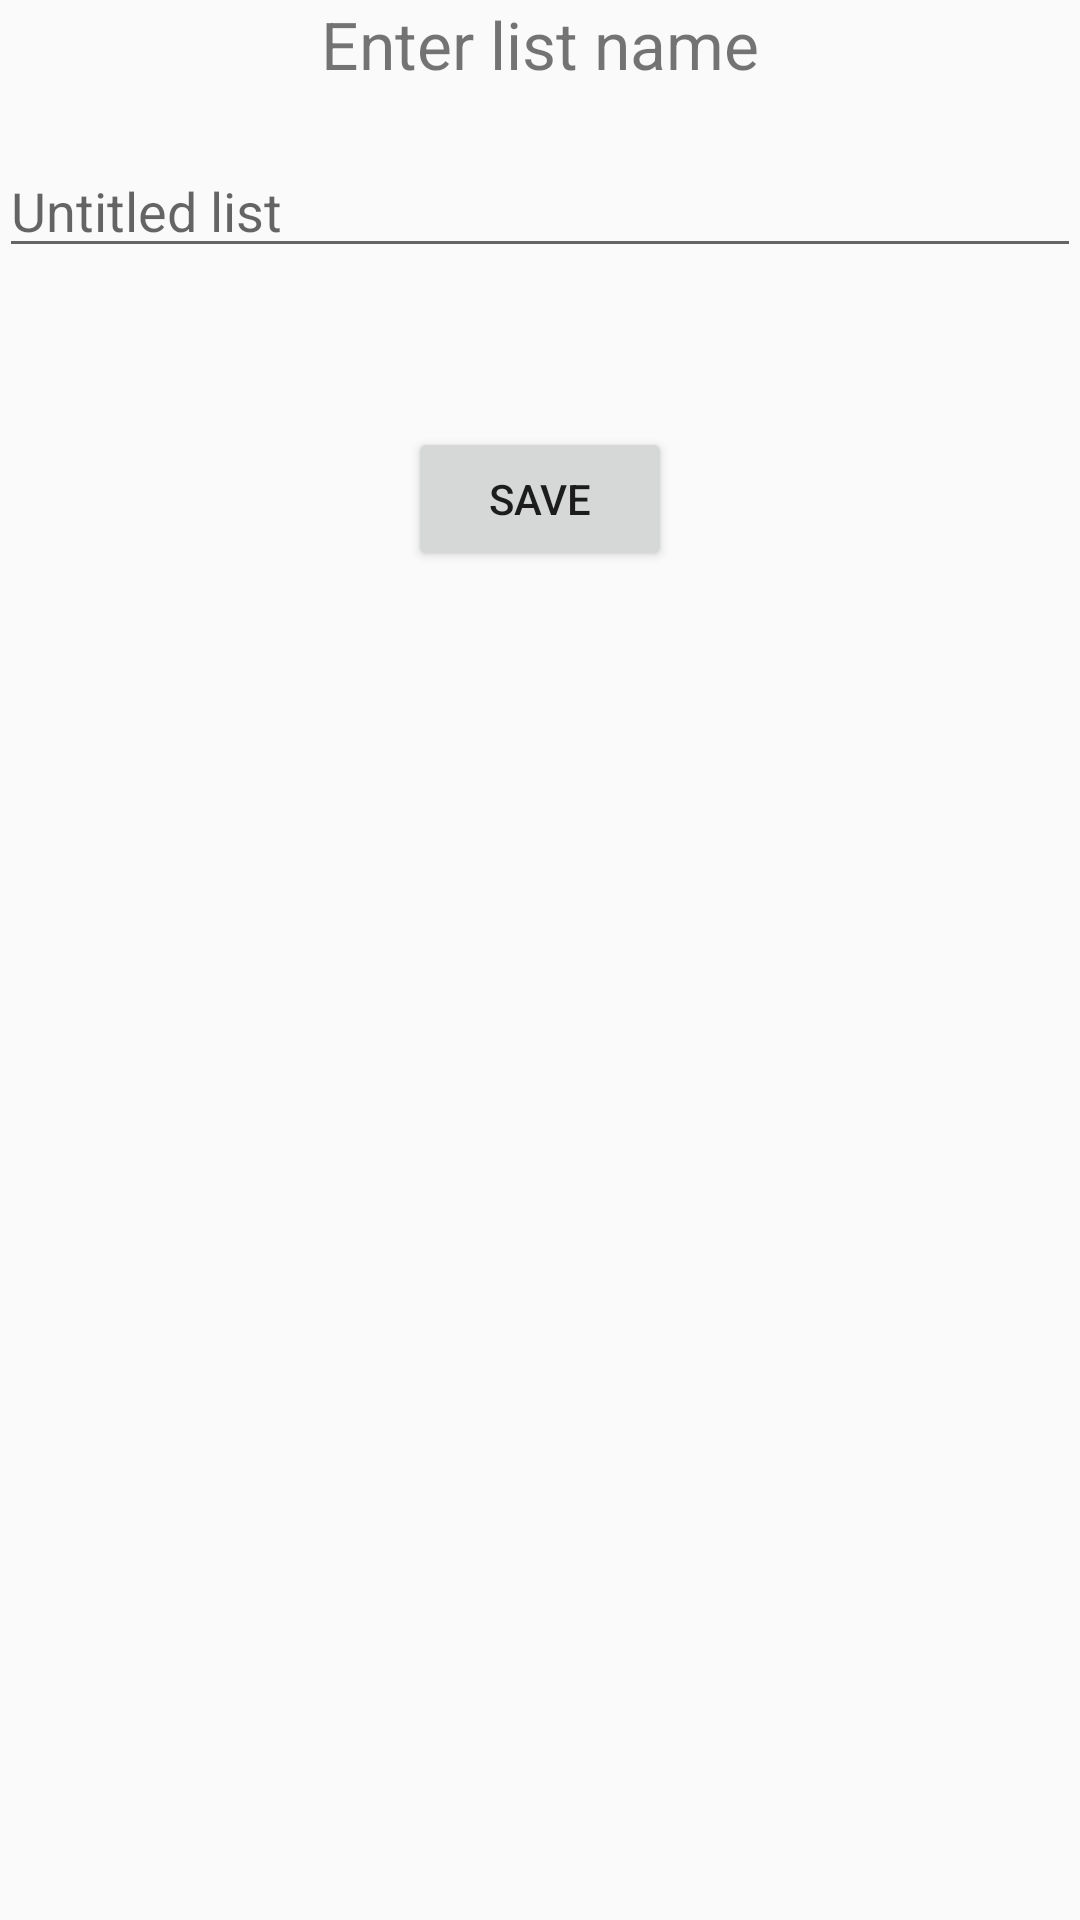

Write the Android layout XML for this screen, with the resource values it uses.
<!-- AndroidManifest.xml: application theme AppTheme -->
<!-- res/layout/activity_add_list.xml -->
<RelativeLayout xmlns:android="http://schemas.android.com/apk/res/android"
    xmlns:tools="http://schemas.android.com/tools" android:layout_width="match_parent"
    android:layout_height="match_parent" android:paddingLeft="@dimen/activity_horizontal_margin"
    android:paddingRight="@dimen/activity_horizontal_margin"
    android:paddingTop="@dimen/activity_vertical_margin"
    android:paddingBottom="@dimen/activity_vertical_margin"
    tools:context="com.coloredflare.tasklist.AddListActivity">

    <TextView android:text="Enter list name" android:layout_width="wrap_content"
        android:layout_height="wrap_content"
        android:layout_alignParentTop="true"
        android:layout_centerHorizontal="true"
        android:textSize="22sp" />

    <EditText
        android:layout_width="wrap_content"
        android:layout_height="wrap_content"
        android:id="@+id/new_list_name"
        android:layout_marginTop="48dp"
        android:layout_alignParentRight="true"
        android:layout_alignParentEnd="true"
        android:layout_alignParentLeft="true"
        android:layout_alignParentStart="true"
        android:hint="Untitled list" />

    <Button
        android:layout_width="wrap_content"
        android:layout_height="wrap_content"
        android:text="Save"
        android:id="@+id/button"
        android:layout_marginTop="53dp"
        android:layout_below="@+id/new_list_name"
        android:layout_centerHorizontal="true"
        android:onClick="saveList" />

</RelativeLayout>
<!-- resources referenced by this layout -->
<resources>
  <style name="AppTheme" parent="Theme.AppCompat.Light.NoActionBar">
  		
  	</style>
</resources>
